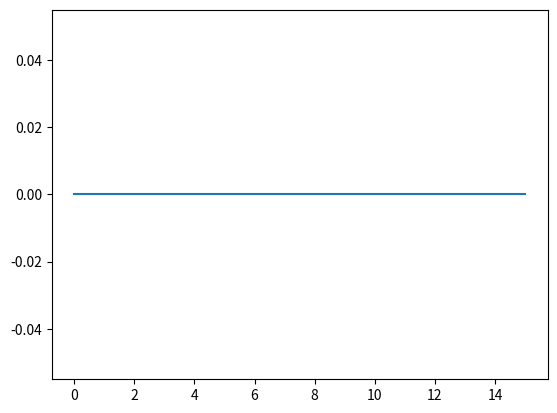

The matplotlib source for this figure:
import numpy as np
import matplotlib.pyplot as plt

# params:
# Vf - first voltage
# Vs - second voltage
# dt - integration time
# rise - rise time
# hold- wait time
# space - space between pulses


def create_waveform(params):
    params.update({'dt': 1})
    waveform = []
    space =[0] * (int(np.ceil(params['space'] / 2 / params['dt'])))
    for voltage in [params['Vf'], params['Vf'], params['Vs'], params['Vs']]:
        pulse = create_pulse(params, voltage)
        waveform = waveform + space + pulse + space
    return waveform


def create_pulse(params, voltage):
    raw_timescale = [0, params['rise'], params['hold'], params['rise']]
    raw_timescale = np.cumsum(raw_timescale)
    raw_voltage_series = [0, voltage, voltage, 0]
    true_scale = np.arange(0, raw_timescale[-1] + params['dt'], params['dt'])
    voltage_series = np.interp(true_scale, raw_timescale, raw_voltage_series, 0, 0)
    return voltage_series.tolist()


if __name__ == '__main__':
    params = {
        'Vf': 2.5,
        'Vs': -2.5,
        'dt': 1e-5,
        'rise': 1e-3,
        'hold': 1e-3,
        'space': 1e-3
    }
    v = np.array(create_waveform(params))
    t = np.arange(0, len(v) * params['dt'], params['dt'])
    plt.plot(t, v)
    plt.show()